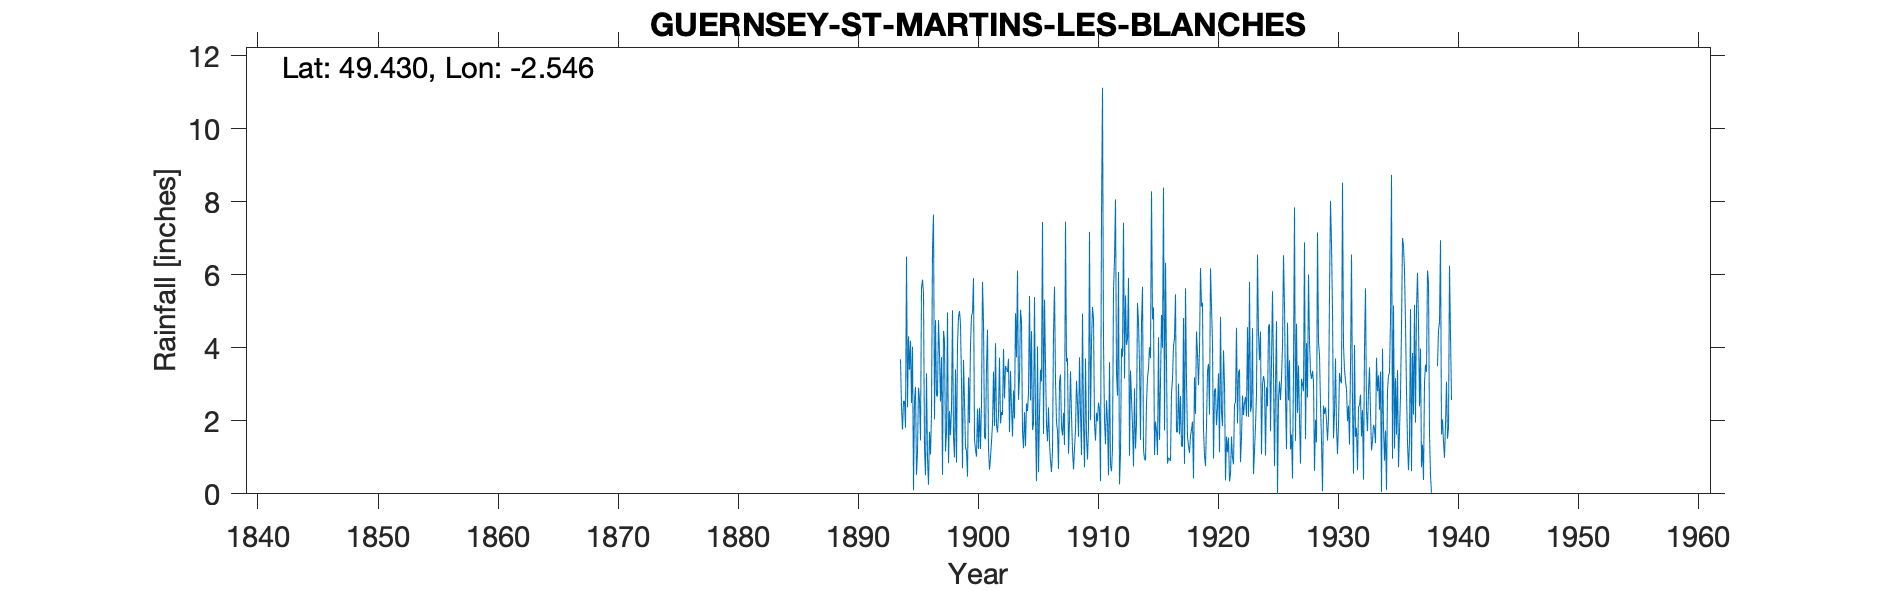

The data file committed next to this chart (first rows):
GUERNSEY ST MARTINS LES BLANCHES, , , , , , , , , , , , , , , , , , , , , , , 
Grid ref, WV329755, Long, -2.546, Lat, 49.43, Elevation, 310, ft, , , , , , , , , , , , , , , 
Station no, 4434, , , , , , , , , , , , , , , , , , , , , , 
, 1890, 1891, 1892, 1893, 1894, 1895, 1896, 1897, 1898, 1899, 1900, 1901, 1902, 1903, 1904, 1905, 1906, 1907, 1908, 1909, 1910, 1911, 1912
January, , , , , 3.69, 4.03, 1.23, 2.69, 0.84, 4.64, 4.97, 1.55, 1.89, 3.7, 5.04, 1.75, 5.32, 1.96, 1.1, 2.22, 5.12, 2.01, 3.31
February, , , , , 2.38, 0.1, 0.51, 2.67, 2.27, 3.06, 5.91, 1.5, 1.68, 1.69, 4.72, 1.91, 3.52, 1.72, 1.99, 1.06, 4.8, 1.36, 2.69
March, , , , , 1.76, 2.55, 3.3, 4.76, 1.61, 0.7, 1.49, 3.48, 2.18, 3.37, 1.72, 5.39, 1.91, 0.68, 3.36, 4.94, 1.93, 2.56, 6.08
April, , , , , 2.54, 2.93, 0.95, 3.85, 2.33, 3.67, 1.2, 4.5, 3.73, 2.39, 1.25, 2.04, 1.44, 3.07, 2.15, 1.98, 1.46, 1.99, 0.26
May, , , , , 2.54, 0.52, 0.25, 2.53, 5.03, 2.52, 1.02, 1.24, 1.93, 1.57, 2.24, 0.35, 2.37, 3.27, 1.2, 0.73, 2.22, 0.51, 1.12
June, , , , , 1.81, 1.15, 1.7, 3.75, 1.55, 1.28, 2.33, 0.66, 2.24, 2.83, 1.31, 4.04, 1.41, 1.83, 0.67, 3.71, 1.99, 3.61, 3.98
July, , , , , 6.5, 2.91, 1.08, 0.52, 1, 1.18, 1.23, 0.99, 2.16, 2.06, 2.48, 0.59, 0.9, 1.6, 1.23, 1.55, 2.5, 0.78, 3.76
August, , , , , 2.37, 2.59, 2.19, 4.46, 3.41, 0.47, 2.36, 1.43, 3.97, 4.95, 2.27, 2.19, 0.6, 2.22, 1.75, 0.94, 2.31, 0.62, 7.43
September, , , , , 4.32, 1.46, 6.7, 4.2, 0.86, 3.19, 1.23, 1.91, 2.62, 3.74, 2.77, 3.4, 1.17, 1.34, 3.1, 1.84, 0.35, 1.24, 3.16
October, , , , , 3.4, 5.64, 7.65, 1.16, 4.11, 1.94, 2.47, 3.35, 3.5, 6.12, 5.42, 3.08, 4.38, 7.46, 2.48, 7.18, 7.59, 5.59, 5.44
November, , , , , 4.2, 5.87, 2.04, 1.71, 4.84, 4.07, 5.81, 1.86, 3.42, 2.58, 2.56, 7.45, 5.68, 3.62, 1.56, 2.02, 11.13, 6.4, 4.08
December, , , , , 2.49, 5.51, 4.76, 4.97, 5.01, 4.87, 4.72, 4.13, 3.34, 3.2, 4.46, 1.64, 3.09, 3.72, 3.74, 4.15, 4.14, 8.07, 4.24
Total, , , , , 38, 35.26, 32.36, 37.27, 32.86, 31.59, 34.74, 26.6, 32.66, 38.2, 36.24, 33.83, 31.79, 32.49, 24.33, 32.32, 45.54, 34.74, 45.55
